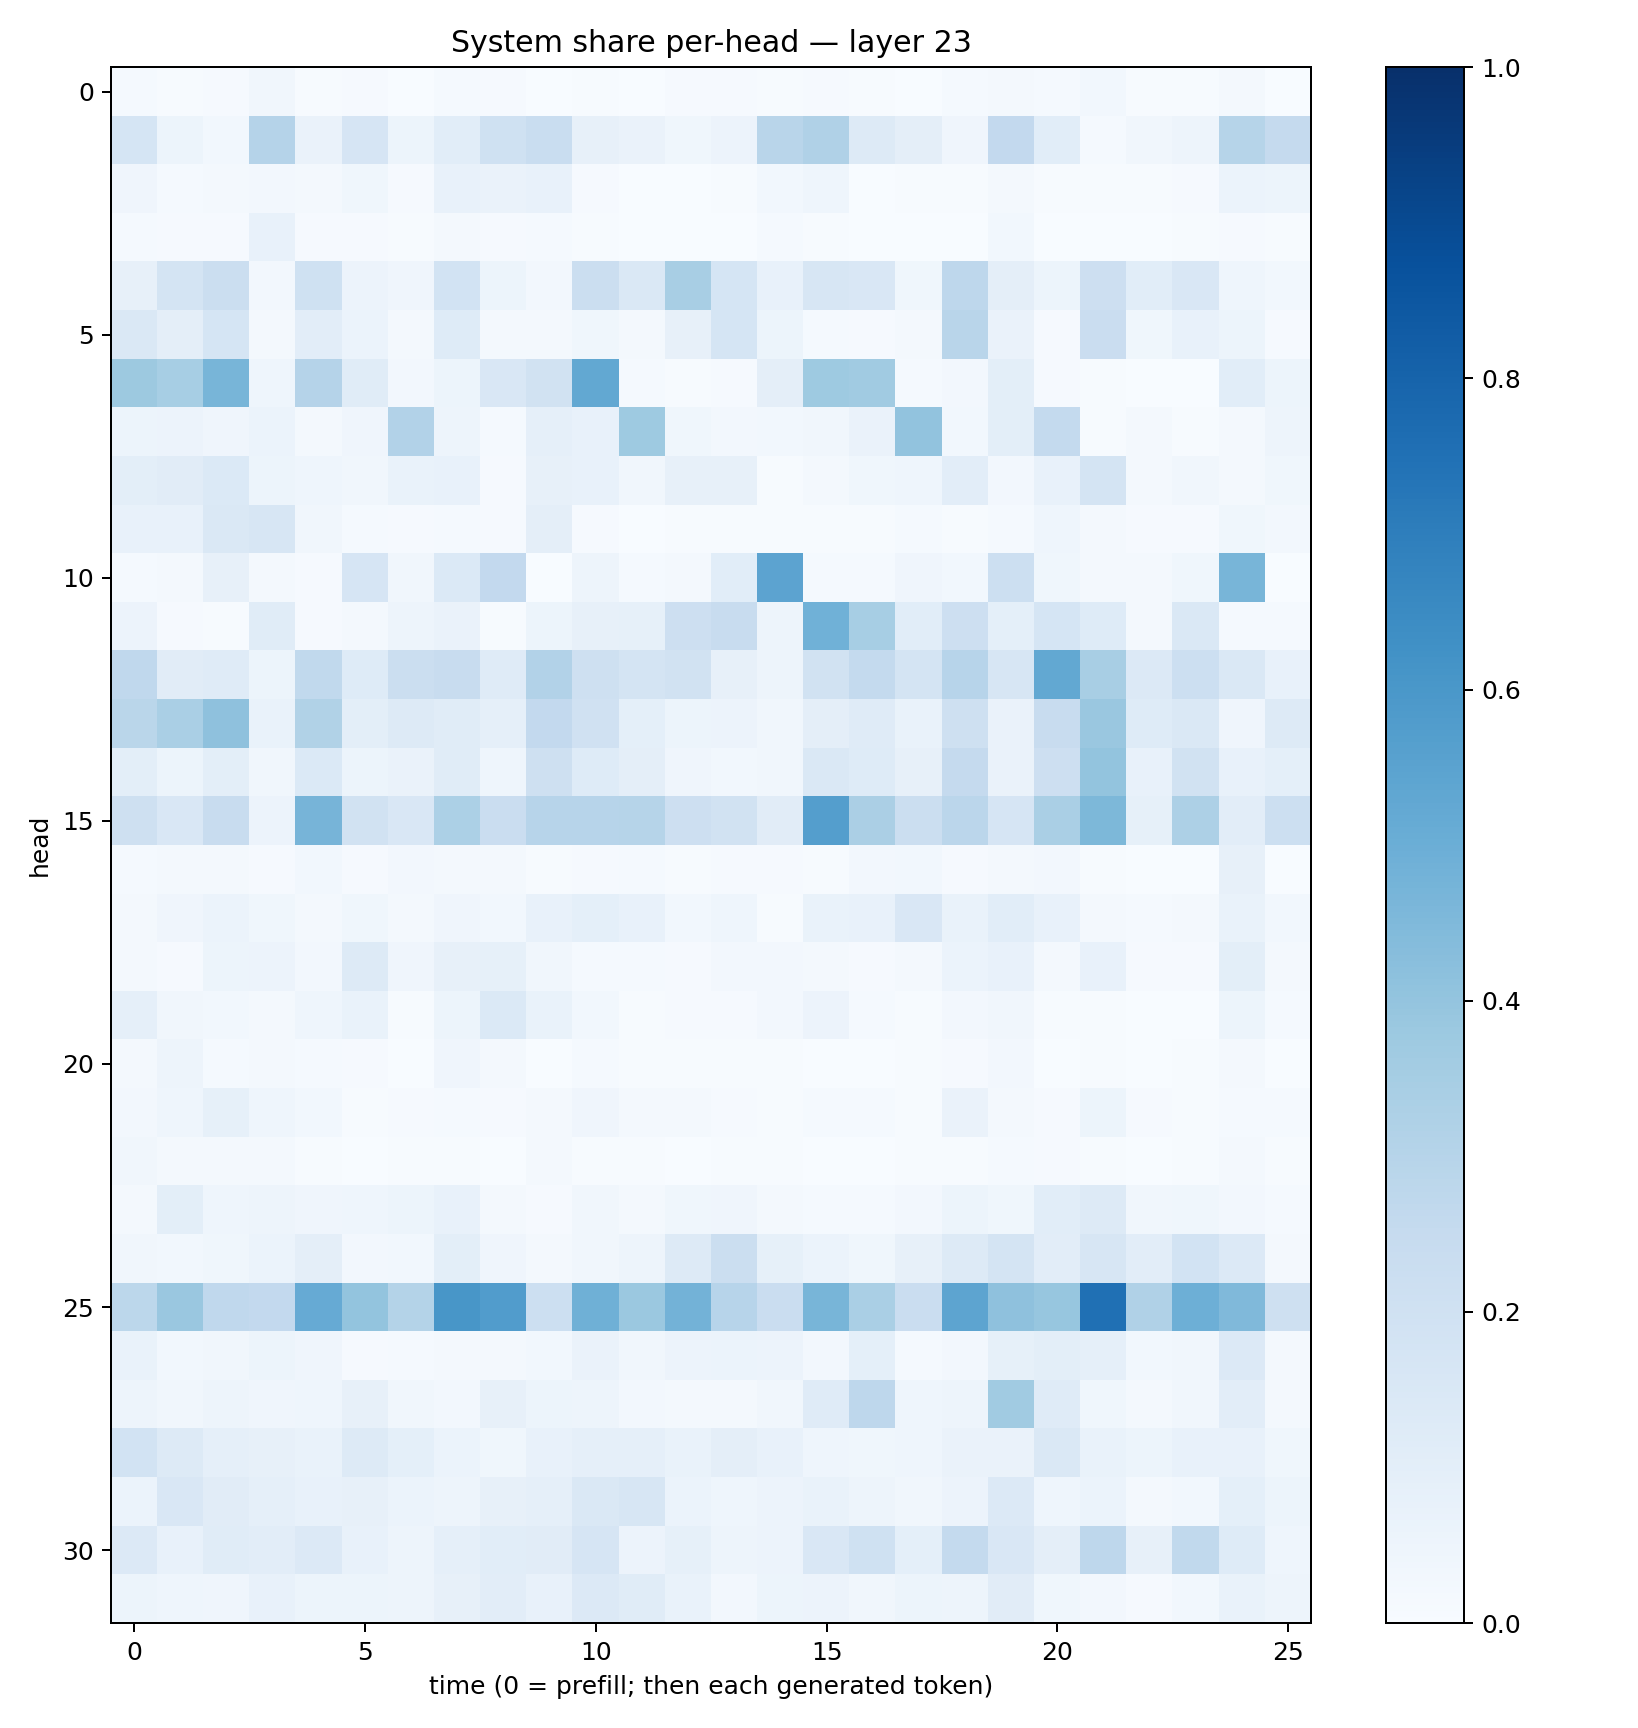

Data behind this chart, as committed beside it:
0.012214529, 0.0070714112, 0.011232467, 0.032010697, 0.0076776287, 0.008815475, 0.0036505908, 0.014729942, 0.009807362, 0.0034700886, 0.0062940735, 0.001621487, 0.010003469, 0.008173795, 0.0068276916, 0.009938495, 0.005250845, 0.0031367869, 0.011728975, 0.015989985, 0.013819773, 0.031063078, 0.0051743384, 0.0046614637
0.1709, 0.05202, 0.02774, 0.3011, 0.065, 0.1651, 0.05094, 0.1073, 0.2008, 0.2327, 0.08109, 0.06481, 0.03844, 0.05813, 0.2914, 0.3189, 0.1253, 0.09502, 0.03919, 0.2598, 0.1059, 0.01475, 0.03172, 0.05007
0.04213, 0.0148, 0.01681, 0.02441, 0.02143, 0.03825, 0.009032, 0.07034, 0.06405, 0.07326, 0.01072, 0.003243, 0.003542, 0.005781, 0.02903, 0.04615, 0.003129, 0.005105, 0.004466, 0.02163, 0.004924, 0.005895, 0.003922, 0.008959
0.01555, 0.01012, 0.008894, 0.07154, 0.007974, 0.008864, 0.004039, 0.01955, 0.007973, 0.01181, 0.006142, 0.002065, 0.001777, 0.003318, 0.0144, 0.005404, 0.001007, 0.001827, 0.001453, 0.03055, 0.003483, 0.002189, 0.001617, 0.004093
0.07894, 0.175, 0.2232, 0.02394, 0.2026, 0.05771, 0.04107, 0.1862, 0.05141, 0.02566, 0.2225, 0.1414, 0.3405, 0.1701, 0.07106, 0.164, 0.1508, 0.03702, 0.276, 0.09607, 0.05297, 0.2111, 0.1063, 0.1516
0.1439, 0.09653, 0.1691, 0.02185, 0.1028, 0.06141, 0.01729, 0.1244, 0.02067, 0.01974, 0.03619, 0.0214, 0.07832, 0.1718, 0.05325, 0.01458, 0.01066, 0.01657, 0.292, 0.06344, 0.009984, 0.2281, 0.03823, 0.07257
0.3755, 0.3448, 0.4665, 0.04487, 0.3041, 0.1151, 0.02519, 0.0544, 0.151, 0.1921, 0.5264, 0.01427, 0.006569, 0.01058, 0.09519, 0.3723, 0.367, 0.01324, 0.02401, 0.101, 0.01087, 0.005738, 0.003039, 0.003885
0.05187, 0.05482, 0.04219, 0.06089, 0.01773, 0.04244, 0.3095, 0.04735, 0.01489, 0.08796, 0.0739, 0.3739, 0.03851, 0.02382, 0.0293, 0.03166, 0.06557, 0.4062, 0.03087, 0.09969, 0.2544, 0.006126, 0.02261, 0.006868
0.1015, 0.1107, 0.1405, 0.05403, 0.04655, 0.0325, 0.06831, 0.07285, 0.01124, 0.08064, 0.07235, 0.0322, 0.08045, 0.08132, 0.006249, 0.01779, 0.03527, 0.04638, 0.103, 0.0248, 0.07599, 0.1759, 0.02082, 0.03153
0.07444, 0.07506, 0.148, 0.1603, 0.03291, 0.01387, 0.009857, 0.01401, 0.01084, 0.09669, 0.01097, 0.002247, 0.00628, 0.005681, 0.004688, 0.006933, 0.005538, 0.01353, 0.005136, 0.01554, 0.04316, 0.01716, 0.008692, 0.01144
0.01214, 0.02124, 0.08021, 0.01591, 0.01054, 0.1658, 0.0348, 0.1393, 0.2608, 0.001871, 0.04859, 0.0129, 0.01782, 0.1079, 0.5442, 0.01214, 0.01269, 0.04182, 0.03068, 0.2183, 0.03584, 0.01953, 0.02195, 0.03548
0.05511, 0.01157, 0.005473, 0.1165, 0.009025, 0.01914, 0.04809, 0.0655, 0.006498, 0.05262, 0.08017, 0.08561, 0.212, 0.2414, 0.04756, 0.4852, 0.3439, 0.1068, 0.2134, 0.0915, 0.1716, 0.1247, 0.02046, 0.1442
0.2678, 0.1105, 0.1189, 0.05171, 0.2635, 0.1237, 0.2216, 0.2351, 0.1205, 0.31, 0.2081, 0.1791, 0.1932, 0.08147, 0.04862, 0.1918, 0.2567, 0.1752, 0.2957, 0.1607, 0.5243, 0.3435, 0.1337, 0.216
0.286, 0.3371, 0.4114, 0.06751, 0.3135, 0.09787, 0.1316, 0.1144, 0.08865, 0.2606, 0.1992, 0.08995, 0.05332, 0.05674, 0.03213, 0.09423, 0.12, 0.06784, 0.2055, 0.06545, 0.235, 0.3843, 0.1215, 0.1455
0.09851, 0.05272, 0.09796, 0.03221, 0.1377, 0.05194, 0.06291, 0.1144, 0.04679, 0.2043, 0.1223, 0.09421, 0.04234, 0.03122, 0.03186, 0.1415, 0.1246, 0.07821, 0.2507, 0.06623, 0.2134, 0.3999, 0.07162, 0.1949
0.2035, 0.1504, 0.2422, 0.05497, 0.4718, 0.19, 0.149, 0.3285, 0.2291, 0.2945, 0.2966, 0.3005, 0.2146, 0.1949, 0.1098, 0.5701, 0.3348, 0.226, 0.2836, 0.1678, 0.3381, 0.4535, 0.08588, 0.327
0.01433, 0.01585, 0.01711, 0.00978, 0.02888, 0.009196, 0.0245, 0.01849, 0.02055, 0.004753, 0.01121, 0.01471, 0.007737, 0.008591, 0.01021, 0.006778, 0.02725, 0.03092, 0.009663, 0.01682, 0.02581, 0.007476, 0.003104, 0.003822
0.02123, 0.03957, 0.06028, 0.03611, 0.02312, 0.03532, 0.01933, 0.04139, 0.03004, 0.07405, 0.09228, 0.07446, 0.02966, 0.04388, 0.007082, 0.06691, 0.07271, 0.1517, 0.06815, 0.1077, 0.07689, 0.02309, 0.01353, 0.02076
0.02255, 0.009532, 0.05246, 0.05495, 0.02528, 0.1294, 0.04284, 0.08195, 0.08358, 0.03214, 0.01303, 0.01227, 0.01144, 0.02428, 0.02347, 0.01766, 0.01113, 0.02157, 0.05885, 0.07106, 0.02209, 0.07549, 0.008483, 0.008897
0.08911, 0.0344, 0.03023, 0.02308, 0.04541, 0.06784, 0.006708, 0.05468, 0.1367, 0.06872, 0.0309, 0.005433, 0.01043, 0.0103, 0.02555, 0.05702, 0.01409, 0.00773, 0.02457, 0.03336, 0.004209, 0.007156, 0.001299, 0.001961
0.0165, 0.0497, 0.01323, 0.01999, 0.01326, 0.009662, 0.001255, 0.04017, 0.01826, 0.003106, 0.01442, 0.007541, 0.00732, 0.007458, 0.006286, 0.002526, 0.003059, 0.005271, 0.01157, 0.02526, 0.00225, 0.006506, 0.001338, 0.004729
0.02468, 0.04377, 0.08479, 0.04405, 0.02847, 0.006087, 0.009384, 0.01192, 0.00809, 0.01833, 0.04227, 0.01925, 0.02329, 0.01046, 0.006194, 0.01487, 0.01396, 0.005918, 0.06416, 0.01867, 0.009984, 0.05264, 0.009329, 0.007021
0.0319, 0.01579, 0.01656, 0.02243, 0.007336, 0.003772, 0.004188, 0.004515, 0.003002, 0.01571, 0.005996, 0.004421, 0.003002, 0.004117, 0.004163, 0.00296, 0.003896, 0.007112, 0.004496, 0.01267, 0.01057, 0.004754, 0.002193, 0.006257
0.02078, 0.1012, 0.0433, 0.04863, 0.03962, 0.04632, 0.0534, 0.07131, 0.02279, 0.01053, 0.03258, 0.02102, 0.03672, 0.04165, 0.01592, 0.01277, 0.01418, 0.02427, 0.05291, 0.0372, 0.1074, 0.1295, 0.03341, 0.03866
0.03265, 0.02868, 0.03751, 0.06006, 0.09504, 0.0255, 0.02889, 0.1003, 0.0407, 0.02281, 0.03363, 0.04849, 0.1297, 0.2256, 0.08534, 0.05902, 0.03648, 0.08016, 0.1301, 0.1739, 0.1017, 0.1571, 0.1052, 0.1852
0.2782, 0.3834, 0.266, 0.2609, 0.5122, 0.3998, 0.3048, 0.6049, 0.576, 0.2171, 0.4921, 0.3822, 0.4774, 0.2956, 0.2304, 0.4657, 0.3381, 0.2296, 0.5396, 0.4103, 0.3907, 0.7531, 0.3169, 0.4942
0.06652, 0.02913, 0.0325, 0.05138, 0.04119, 0.01092, 0.01508, 0.01905, 0.02211, 0.03034, 0.0653, 0.03275, 0.05494, 0.05915, 0.05565, 0.02592, 0.09187, 0.01197, 0.02585, 0.08333, 0.09822, 0.08642, 0.02805, 0.03272
0.05041, 0.03345, 0.04848, 0.04214, 0.04423, 0.0792, 0.03132, 0.02473, 0.08194, 0.05212, 0.04762, 0.02484, 0.01871, 0.01602, 0.03409, 0.1189, 0.277, 0.04475, 0.04711, 0.365, 0.1199, 0.03621, 0.01805, 0.03507
0.1862, 0.1317, 0.08658, 0.07943, 0.06854, 0.1266, 0.09168, 0.06074, 0.03611, 0.07294, 0.08676, 0.08759, 0.0684, 0.09645, 0.07128, 0.04667, 0.03629, 0.04489, 0.06578, 0.0645, 0.1443, 0.06779, 0.05325, 0.07734
0.06032, 0.1502, 0.1111, 0.08946, 0.07747, 0.08023, 0.06045, 0.04754, 0.08002, 0.08616, 0.1415, 0.1583, 0.06066, 0.04476, 0.05591, 0.06769, 0.0506, 0.03149, 0.05477, 0.1347, 0.04335, 0.06154, 0.02309, 0.02862
0.1364, 0.07579, 0.1142, 0.1027, 0.1339, 0.07129, 0.04718, 0.08695, 0.1071, 0.113, 0.166, 0.05797, 0.08581, 0.04962, 0.05811, 0.1505, 0.2007, 0.09071, 0.2549, 0.1503, 0.09511, 0.2735, 0.08053, 0.2654
0.05254, 0.04375, 0.0418, 0.0716, 0.05387, 0.05276, 0.04984, 0.08203, 0.1024, 0.07533, 0.1363, 0.1139, 0.06865, 0.02361, 0.05106, 0.05719, 0.03502, 0.05272, 0.05019, 0.111, 0.03644, 0.02511, 0.009705, 0.0289
